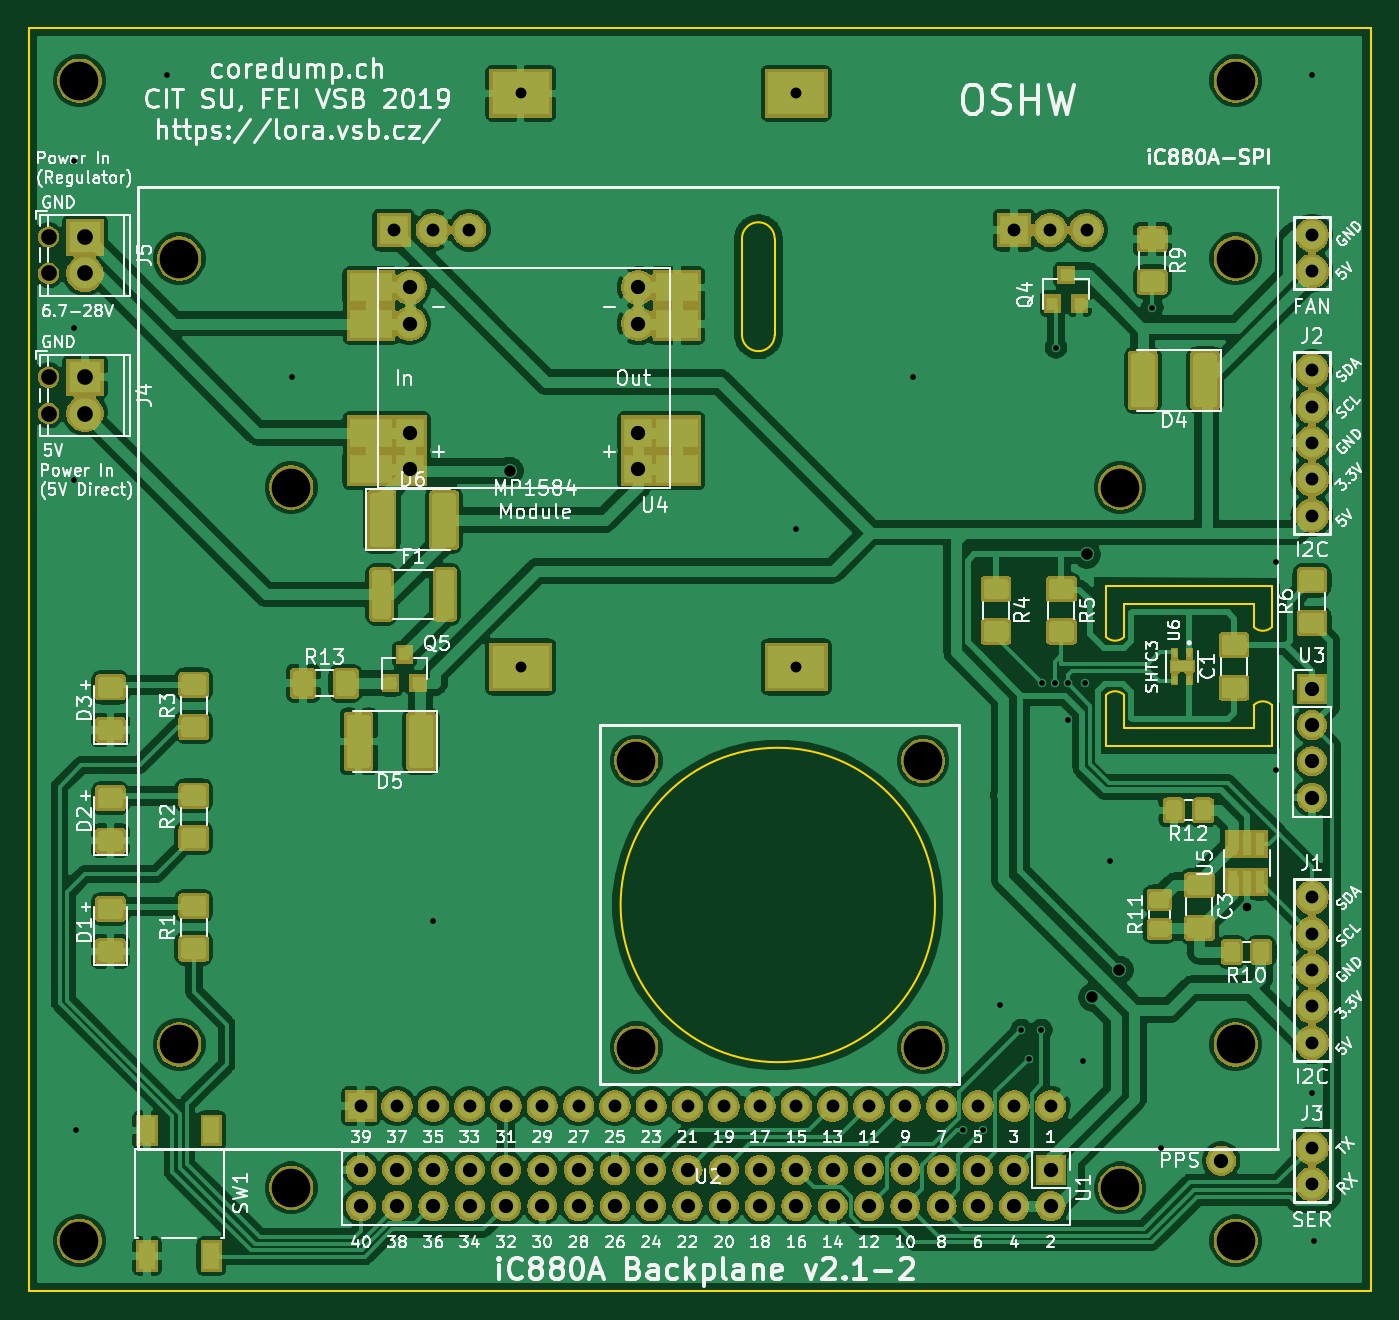
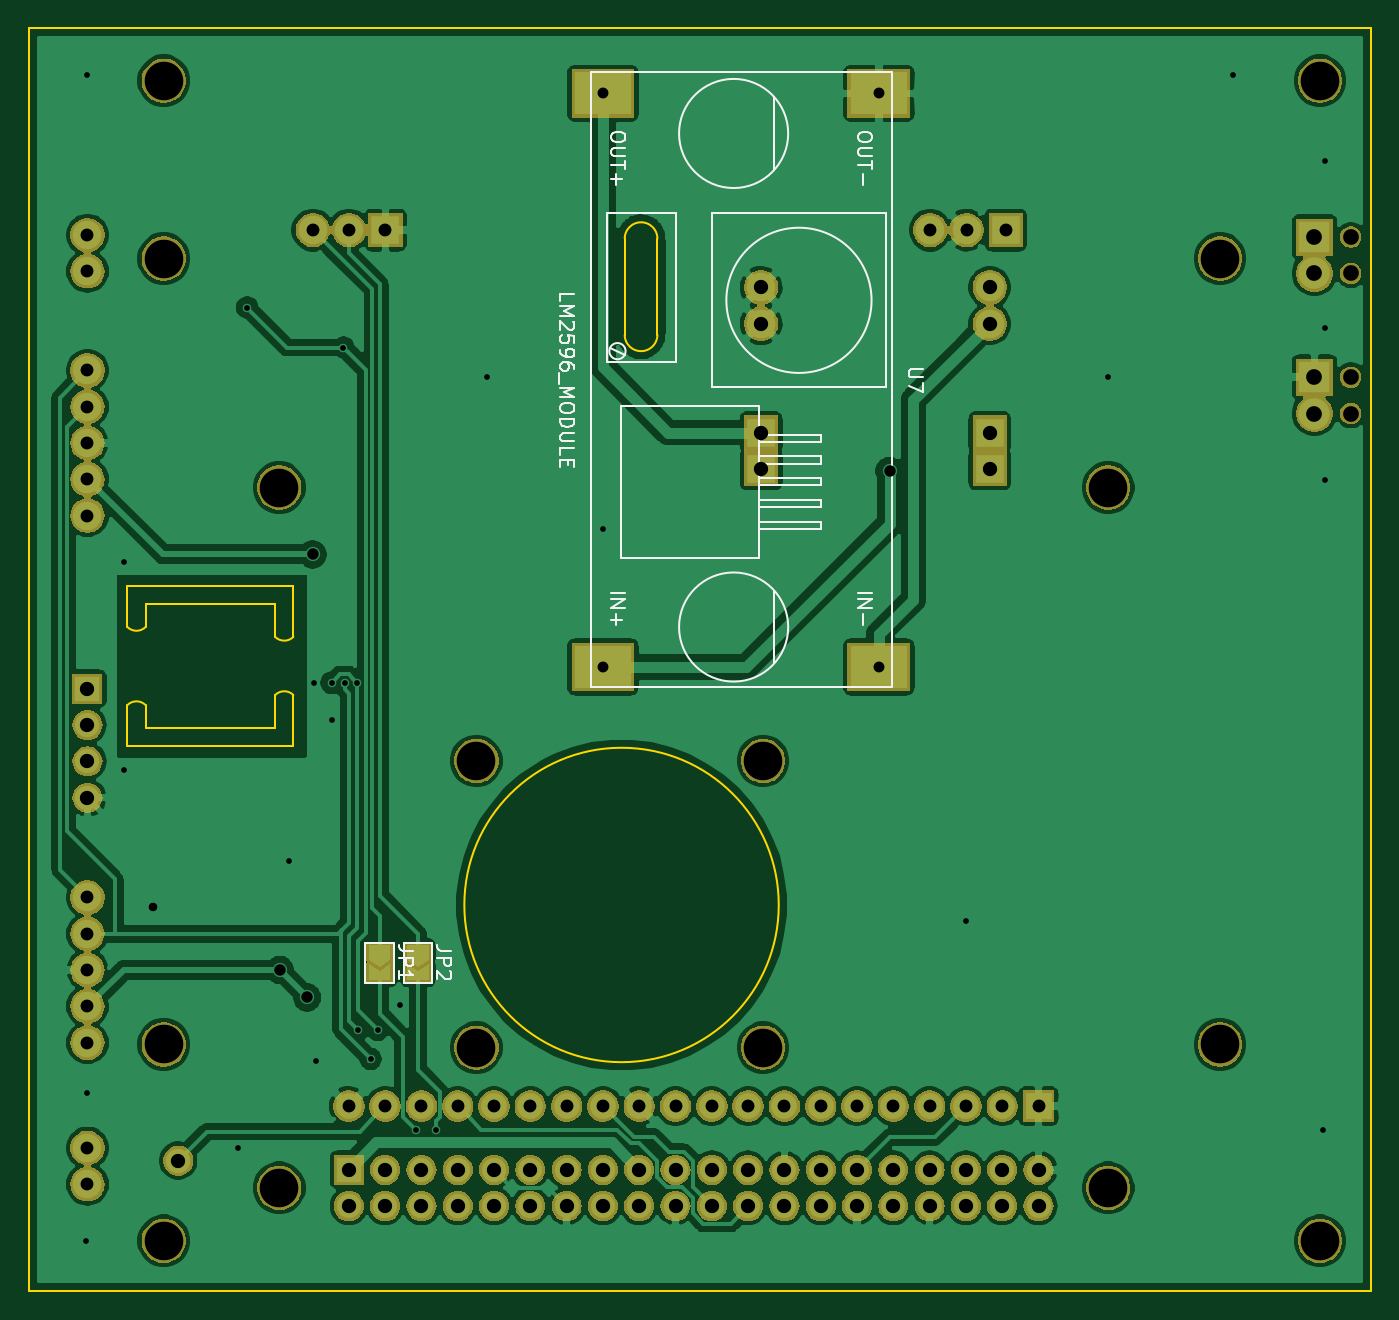
Circuit board: 9 layer files. Board 93.9 x 88.4 mm.
- bottom_copper: backplane-B_Cu.gbl (181187 bytes)
- bottom_mask: backplane-B_Mask.gbs (141338 bytes)
- bottom_silk: backplane-B_SilkS.gbo (10197 bytes)
- outline: backplane-Edge_Cuts.gm1 (2118 bytes)
- top_copper: backplane-F_Cu.gtl (340769 bytes)
- top_mask: backplane-F_Mask.gts (184402 bytes)
- top_silk: backplane-F_SilkS.gto (111969 bytes)
- drill: backplane-NPTH.drl (666 bytes)
- drill: backplane-PTH.drl (2735 bytes)

=== bottom_copper: backplane-B_Cu.gbl (181187 bytes, source omitted) ===
=== bottom_mask: backplane-B_Mask.gbs (141338 bytes, source omitted) ===
=== bottom_silk: backplane-B_SilkS.gbo (10197 bytes, source omitted) ===
=== outline: backplane-Edge_Cuts.gm1 ===
G04 #@! TF.GenerationSoftware,KiCad,Pcbnew,5.1.4-3.fc30*
G04 #@! TF.CreationDate,2019-10-16T23:50:31+02:00*
G04 #@! TF.ProjectId,backplane,6261636b-706c-4616-9e65-2e6b69636164,v2.1-2*
G04 #@! TF.SameCoordinates,Original*
G04 #@! TF.FileFunction,Profile,NP*
%FSLAX46Y46*%
G04 Gerber Fmt 4.6, Leading zero omitted, Abs format (unit mm)*
G04 Created by KiCad (PCBNEW 5.1.4-3.fc30) date 2019-10-16 23:50:31*
%MOMM*%
%LPD*%
G04 APERTURE LIST*
%ADD10C,0.150000*%
G04 APERTURE END LIST*
D10*
X167640000Y-86995000D02*
G75*
G02X165354000Y-86995000I-1143000J0D01*
G01*
X167640000Y-80264000D02*
X167640000Y-86995000D01*
X165354000Y-80264000D02*
G75*
G02X167640000Y-80264000I1143000J0D01*
G01*
X165354000Y-80264000D02*
X165354000Y-86995000D01*
X178862000Y-126890000D02*
G75*
G03X178862000Y-126890000I-11000000J0D01*
G01*
X202438000Y-104578000D02*
X202438000Y-107442000D01*
X201168000Y-105848000D02*
X201168000Y-107442000D01*
X202438000Y-112903000D02*
X202438000Y-115754000D01*
X201168000Y-112903000D02*
X201168000Y-114484000D01*
X190827000Y-108134000D02*
X190827000Y-104578000D01*
X192097000Y-105848000D02*
X192097000Y-108134000D01*
X190827000Y-112198000D02*
X190827000Y-115754000D01*
X192097000Y-114484000D02*
X192097000Y-112198000D01*
X192097000Y-112198000D02*
G75*
G03X190827000Y-112198000I-635000J-635000D01*
G01*
X190827000Y-108134000D02*
G75*
G03X192097000Y-108134000I635000J635000D01*
G01*
X202438000Y-112903000D02*
G75*
G03X201168000Y-112903000I-635000J-635000D01*
G01*
X201168000Y-107442000D02*
G75*
G03X202438000Y-107442000I635000J635000D01*
G01*
X190827000Y-104578000D02*
X202438000Y-104578000D01*
X202438000Y-115754000D02*
X190827000Y-115754000D01*
X201168000Y-114484000D02*
X192097000Y-114484000D01*
X192605000Y-105848000D02*
X192097000Y-105848000D01*
X201168000Y-105848000D02*
X192605000Y-105848000D01*
X209343000Y-153924000D02*
X202438000Y-153924000D01*
X209343000Y-65532000D02*
X209343000Y-153924000D01*
X115443000Y-65532000D02*
X209343000Y-65532000D01*
X115443000Y-153924000D02*
X115443000Y-65532000D01*
X193548000Y-153924000D02*
X115443000Y-153924000D01*
X193548000Y-153924000D02*
X202438000Y-153924000D01*
M02*

=== top_copper: backplane-F_Cu.gtl (340769 bytes, source omitted) ===
=== top_mask: backplane-F_Mask.gts (184402 bytes, source omitted) ===
=== top_silk: backplane-F_SilkS.gto (111969 bytes, source omitted) ===
=== drill: backplane-NPTH.drl ===
M48
; DRILL file {KiCad 5.1.4-3.fc30} date St 16. října 2019, 23:50:48 CEST
; FORMAT={-:-/ absolute / metric / decimal}
; #@! TF.CreationDate,2019-10-16T23:50:48+02:00
; #@! TF.GenerationSoftware,Kicad,Pcbnew,5.1.4-3.fc30
; #@! TF.FileFunction,NonPlated,1,2,NPTH
FMAT,2
METRIC
T1C1.100
T2C2.700
%
G90
G05
T1
X116.84Y-80.16
X116.84Y-82.7
X116.84Y-89.962
X116.84Y-92.502
T2
X199.898Y-150.39
X178.022Y-136.874
X133.814Y-146.685
X125.979Y-81.661
X178.022Y-116.808
X199.898Y-69.215
X199.898Y-81.661
X118.997Y-150.39
X157.956Y-136.874
X118.997Y-69.215
X133.814Y-97.685
X199.898Y-136.652
X125.979Y-136.652
X157.956Y-116.808
X191.814Y-97.685
X191.814Y-146.685
T0
M30

=== drill: backplane-PTH.drl ===
M48
; DRILL file {KiCad 5.1.4-3.fc30} date St 16. října 2019, 23:50:48 CEST
; FORMAT={-:-/ absolute / metric / decimal}
; #@! TF.CreationDate,2019-10-16T23:50:48+02:00
; #@! TF.GenerationSoftware,Kicad,Pcbnew,5.1.4-3.fc30
; #@! TF.FileFunction,Plated,1,2,PTH
FMAT,2
METRIC
T1C0.400
T2C0.600
T3C0.762
T4C0.800
T5C0.900
T6C1.000
T7C1.100
%
G90
G05
T1
X180.848Y-142.61
X182.245Y-142.61
X184.912Y-135.636
X185.42Y-137.668
X186.309Y-135.636
X186.368Y-111.354
X187.24Y-111.379
X187.325Y-87.884
X188.135Y-111.334
X188.15Y-113.919
X189.357Y-111.379
X194.056Y-85.09
X205.232Y-140.081
X191.135Y-123.825
X118.618Y-74.803
X118.745Y-142.621
X189.23Y-137.795
X205.232Y-68.834
X202.692Y-117.475
X125.095Y-68.834
X177.292Y-89.916
X202.692Y-102.87
X118.618Y-97.155
X205.359Y-150.368
X183.388Y-133.858
X194.691Y-143.891
X169.164Y-100.584
X118.618Y-86.487
X143.764Y-128.016
X133.858Y-89.916
T2
X200.66Y-127.0
T3
X149.86Y-70.104
X149.86Y-110.236
X169.164Y-70.104
X169.164Y-110.236
T4
X149.098Y-96.52
X189.484Y-102.362
X189.865Y-133.35
X191.77Y-131.445
T5
X205.232Y-143.891
X205.232Y-146.431
X138.684Y-140.97
X140.984Y-79.67
X141.224Y-140.97
X143.724Y-79.67
X143.764Y-140.97
X146.264Y-79.67
X146.304Y-140.97
X148.844Y-140.97
X151.384Y-140.97
X153.924Y-140.97
X156.464Y-140.97
X159.004Y-140.97
X161.544Y-140.97
X164.084Y-140.97
X166.624Y-140.97
X169.164Y-140.97
X171.704Y-140.97
X174.244Y-140.97
X176.784Y-140.97
X179.324Y-140.97
X181.864Y-140.97
X184.384Y-79.67
X184.404Y-140.97
X186.924Y-79.67
X186.944Y-140.97
X189.464Y-79.67
X205.232Y-89.484
X205.232Y-92.024
X205.232Y-94.564
X205.232Y-97.104
X205.232Y-99.644
X205.232Y-80.01
X205.232Y-82.55
X205.232Y-126.365
X205.232Y-128.905
X205.232Y-131.445
X205.232Y-133.985
X205.232Y-136.525
T6
X142.098Y-83.677
X142.098Y-86.217
X142.098Y-93.837
X142.098Y-96.377
X158.098Y-83.677
X158.098Y-86.217
X158.098Y-93.837
X158.098Y-96.377
X205.232Y-111.76
X205.232Y-114.3
X205.232Y-116.84
X205.232Y-119.38
X138.684Y-145.415
X138.684Y-147.955
X141.224Y-145.415
X141.224Y-147.955
X143.764Y-145.415
X143.764Y-147.955
X146.304Y-145.415
X146.304Y-147.955
X148.844Y-145.415
X148.844Y-147.955
X151.384Y-145.415
X151.384Y-147.955
X153.924Y-145.415
X153.924Y-147.955
X156.464Y-145.415
X156.464Y-147.955
X159.004Y-145.415
X159.004Y-147.955
X161.544Y-145.415
X161.544Y-147.955
X164.084Y-145.415
X164.084Y-147.955
X166.624Y-145.415
X166.624Y-147.955
X169.164Y-145.415
X169.164Y-147.955
X171.704Y-145.415
X171.704Y-147.955
X174.244Y-145.415
X174.244Y-147.955
X176.784Y-145.415
X176.784Y-147.955
X179.324Y-145.415
X179.324Y-147.955
X181.864Y-145.415
X181.864Y-147.955
X184.404Y-145.415
X184.404Y-147.955
X186.944Y-145.415
X186.944Y-147.955
X198.882Y-144.78
T7
X119.38Y-80.16
X119.38Y-82.7
X119.38Y-89.962
X119.38Y-92.502
T0
M30
